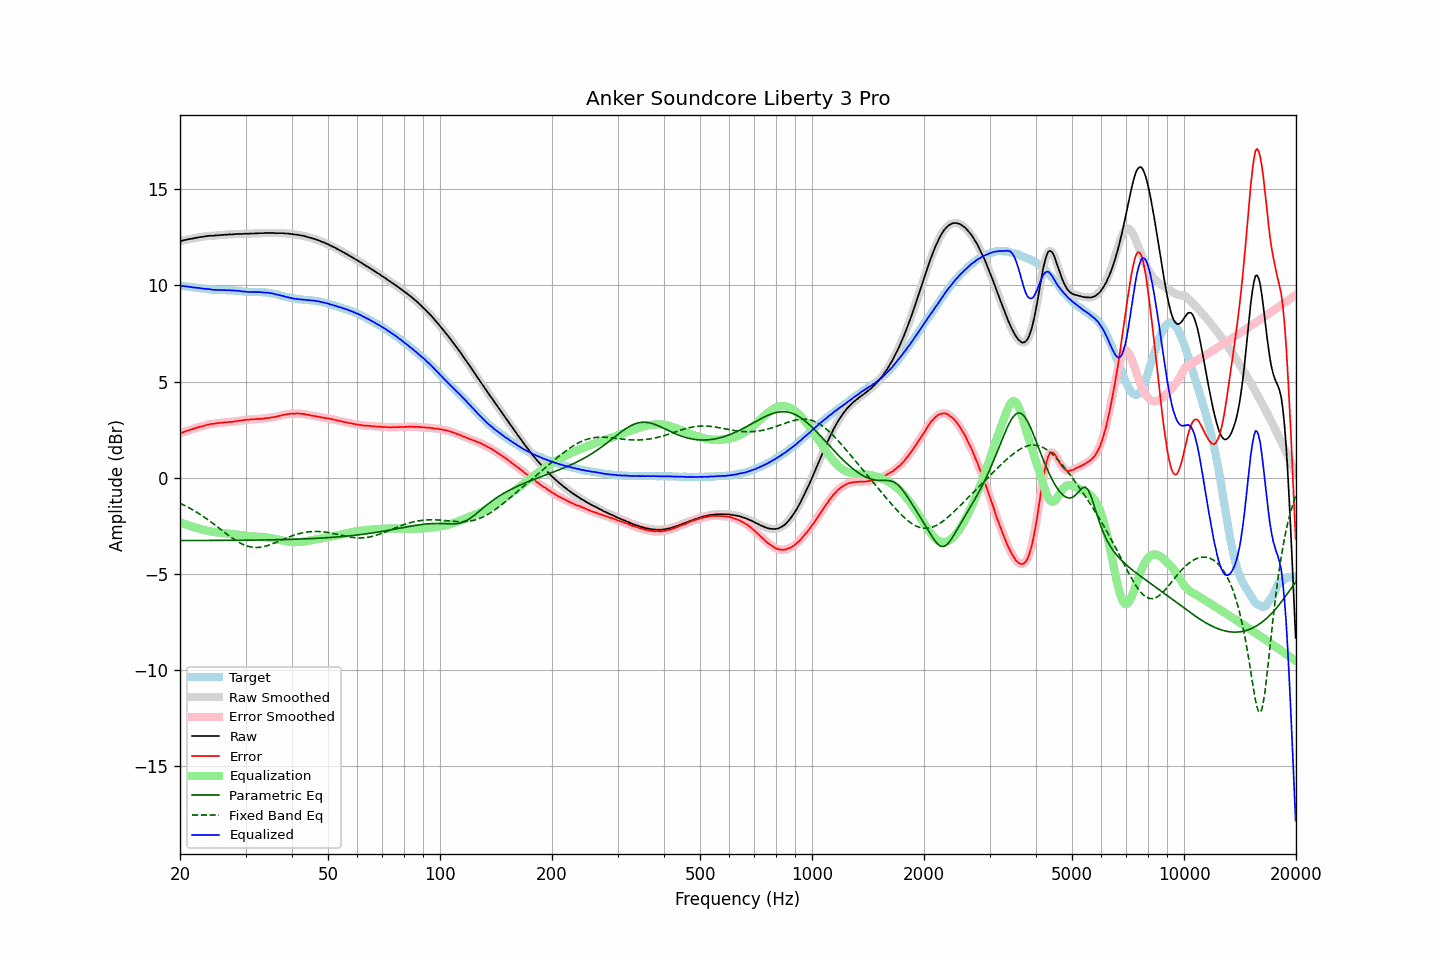

The file beside this chart, header and first rows:
frequency, raw, error, smoothed, error_smoothed, equalization, parametric_eq, fixed_band_eq, equalized_raw, equalized_smoothed, target
20.00, 12.30, 2.31, 12.30, 2.31, -2.31, -3.26, -1.32, 9.99, 9.99, 9.99
20.20, 12.32, 2.34, 12.32, 2.34, -2.34, -3.26, -1.36, 9.98, 9.98, 9.98
20.40, 12.34, 2.37, 12.34, 2.37, -2.37, -3.26, -1.40, 9.97, 9.97, 9.97
20.61, 12.36, 2.40, 12.36, 2.40, -2.40, -3.26, -1.44, 9.96, 9.96, 9.96
20.81, 12.38, 2.43, 12.38, 2.43, -2.43, -3.26, -1.48, 9.95, 9.95, 9.95
21.02, 12.40, 2.46, 12.40, 2.46, -2.46, -3.26, -1.53, 9.94, 9.94, 9.94
21.23, 12.41, 2.48, 12.41, 2.49, -2.49, -3.26, -1.57, 9.92, 9.93, 9.93
21.44, 12.43, 2.51, 12.43, 2.51, -2.51, -3.26, -1.62, 9.92, 9.91, 9.92
21.66, 12.44, 2.54, 12.44, 2.54, -2.54, -3.26, -1.67, 9.90, 9.90, 9.91
21.87, 12.46, 2.57, 12.46, 2.57, -2.57, -3.26, -1.72, 9.89, 9.89, 9.89
22.09, 12.48, 2.60, 12.48, 2.59, -2.59, -3.26, -1.77, 9.89, 9.88, 9.88
22.31, 12.49, 2.62, 12.49, 2.62, -2.62, -3.26, -1.82, 9.87, 9.88, 9.87
22.54, 12.51, 2.65, 12.51, 2.65, -2.64, -3.26, -1.87, 9.87, 9.87, 9.86
22.76, 12.52, 2.67, 12.52, 2.67, -2.67, -3.26, -1.93, 9.85, 9.85, 9.85
22.99, 12.53, 2.68, 12.53, 2.69, -2.69, -3.26, -1.98, 9.84, 9.84, 9.85
23.22, 12.54, 2.70, 12.54, 2.71, -2.71, -3.26, -2.04, 9.83, 9.83, 9.84
23.45, 12.56, 2.73, 12.56, 2.73, -2.73, -3.26, -2.10, 9.83, 9.82, 9.83
23.69, 12.57, 2.76, 12.57, 2.76, -2.75, -3.26, -2.15, 9.82, 9.82, 9.81
23.92, 12.58, 2.78, 12.58, 2.78, -2.77, -3.26, -2.21, 9.81, 9.81, 9.80
24.16, 12.59, 2.80, 12.58, 2.79, -2.79, -3.26, -2.28, 9.80, 9.80, 9.79
24.40, 12.58, 2.80, 12.59, 2.80, -2.80, -3.25, -2.34, 9.78, 9.78, 9.78
24.65, 12.59, 2.81, 12.59, 2.81, -2.82, -3.25, -2.40, 9.77, 9.78, 9.78
24.89, 12.60, 2.82, 12.60, 2.82, -2.83, -3.25, -2.47, 9.77, 9.77, 9.78
25.14, 12.61, 2.84, 12.61, 2.84, -2.84, -3.25, -2.53, 9.77, 9.77, 9.78
25.39, 12.61, 2.85, 12.61, 2.85, -2.85, -3.25, -2.60, 9.76, 9.77, 9.76
25.65, 12.62, 2.86, 12.62, 2.86, -2.86, -3.25, -2.66, 9.76, 9.76, 9.76
25.91, 12.63, 2.87, 12.63, 2.87, -2.87, -3.25, -2.73, 9.76, 9.76, 9.76
26.16, 12.63, 2.87, 12.63, 2.88, -2.87, -3.25, -2.79, 9.76, 9.76, 9.76
26.43, 12.64, 2.88, 12.64, 2.88, -2.88, -3.25, -2.86, 9.76, 9.76, 9.76
26.69, 12.64, 2.89, 12.64, 2.89, -2.89, -3.25, -2.92, 9.75, 9.76, 9.75
26.96, 12.65, 2.90, 12.65, 2.90, -2.90, -3.25, -2.98, 9.75, 9.75, 9.75
27.23, 12.66, 2.91, 12.65, 2.90, -2.90, -3.25, -3.04, 9.76, 9.75, 9.75
27.50, 12.65, 2.90, 12.66, 2.91, -2.91, -3.25, -3.10, 9.74, 9.74, 9.75
27.77, 12.66, 2.92, 12.66, 2.92, -2.92, -3.25, -3.16, 9.74, 9.74, 9.74
28.05, 12.67, 2.94, 12.67, 2.93, -2.93, -3.25, -3.22, 9.74, 9.73, 9.73
28.33, 12.67, 2.94, 12.67, 2.95, -2.94, -3.25, -3.27, 9.73, 9.73, 9.73
28.62, 12.68, 2.96, 12.68, 2.96, -2.96, -3.25, -3.32, 9.72, 9.72, 9.72
28.90, 12.68, 2.97, 12.68, 2.97, -2.97, -3.25, -3.37, 9.71, 9.71, 9.71
29.19, 12.68, 2.98, 12.68, 2.98, -2.98, -3.24, -3.41, 9.70, 9.70, 9.70
29.48, 12.68, 2.99, 12.68, 2.99, -2.99, -3.24, -3.45, 9.69, 9.69, 9.69
29.78, 12.69, 3.01, 12.69, 3.01, -3.00, -3.24, -3.49, 9.69, 9.68, 9.69
30.08, 12.69, 3.02, 12.69, 3.01, -3.01, -3.24, -3.52, 9.68, 9.68, 9.67
30.38, 12.69, 3.02, 12.69, 3.02, -3.02, -3.24, -3.55, 9.67, 9.67, 9.67
30.68, 12.69, 3.03, 12.69, 3.03, -3.03, -3.24, -3.57, 9.66, 9.66, 9.66
30.99, 12.70, 3.04, 12.70, 3.04, -3.04, -3.24, -3.59, 9.66, 9.66, 9.66
31.30, 12.70, 3.04, 12.70, 3.04, -3.04, -3.24, -3.60, 9.66, 9.66, 9.66
31.61, 12.70, 3.05, 12.70, 3.05, -3.05, -3.24, -3.62, 9.65, 9.66, 9.65
31.93, 12.71, 3.05, 12.71, 3.05, -3.05, -3.24, -3.62, 9.66, 9.66, 9.66
32.24, 12.71, 3.06, 12.71, 3.06, -3.06, -3.23, -3.62, 9.65, 9.66, 9.66
32.57, 12.72, 3.07, 12.72, 3.06, -3.06, -3.23, -3.61, 9.66, 9.66, 9.65
32.89, 12.72, 3.06, 12.72, 3.07, -3.07, -3.23, -3.61, 9.65, 9.65, 9.66
33.22, 12.72, 3.07, 12.72, 3.07, -3.07, -3.23, -3.59, 9.65, 9.65, 9.65
33.55, 12.72, 3.07, 12.72, 3.08, -3.08, -3.23, -3.58, 9.64, 9.64, 9.65
33.89, 12.73, 3.10, 12.73, 3.09, -3.09, -3.23, -3.56, 9.64, 9.64, 9.63
34.23, 12.73, 3.10, 12.73, 3.10, -3.10, -3.23, -3.53, 9.63, 9.63, 9.63
34.57, 12.73, 3.11, 12.73, 3.11, -3.11, -3.23, -3.51, 9.62, 9.62, 9.62
34.92, 12.73, 3.13, 12.73, 3.13, -3.12, -3.22, -3.48, 9.61, 9.61, 9.61
35.27, 12.73, 3.14, 12.73, 3.14, -3.14, -3.22, -3.45, 9.59, 9.59, 9.59
35.62, 12.73, 3.16, 12.73, 3.15, -3.15, -3.22, -3.42, 9.58, 9.57, 9.57
35.97, 12.72, 3.16, 12.72, 3.17, -3.17, -3.22, -3.38, 9.55, 9.55, 9.56
... 635 more rows
